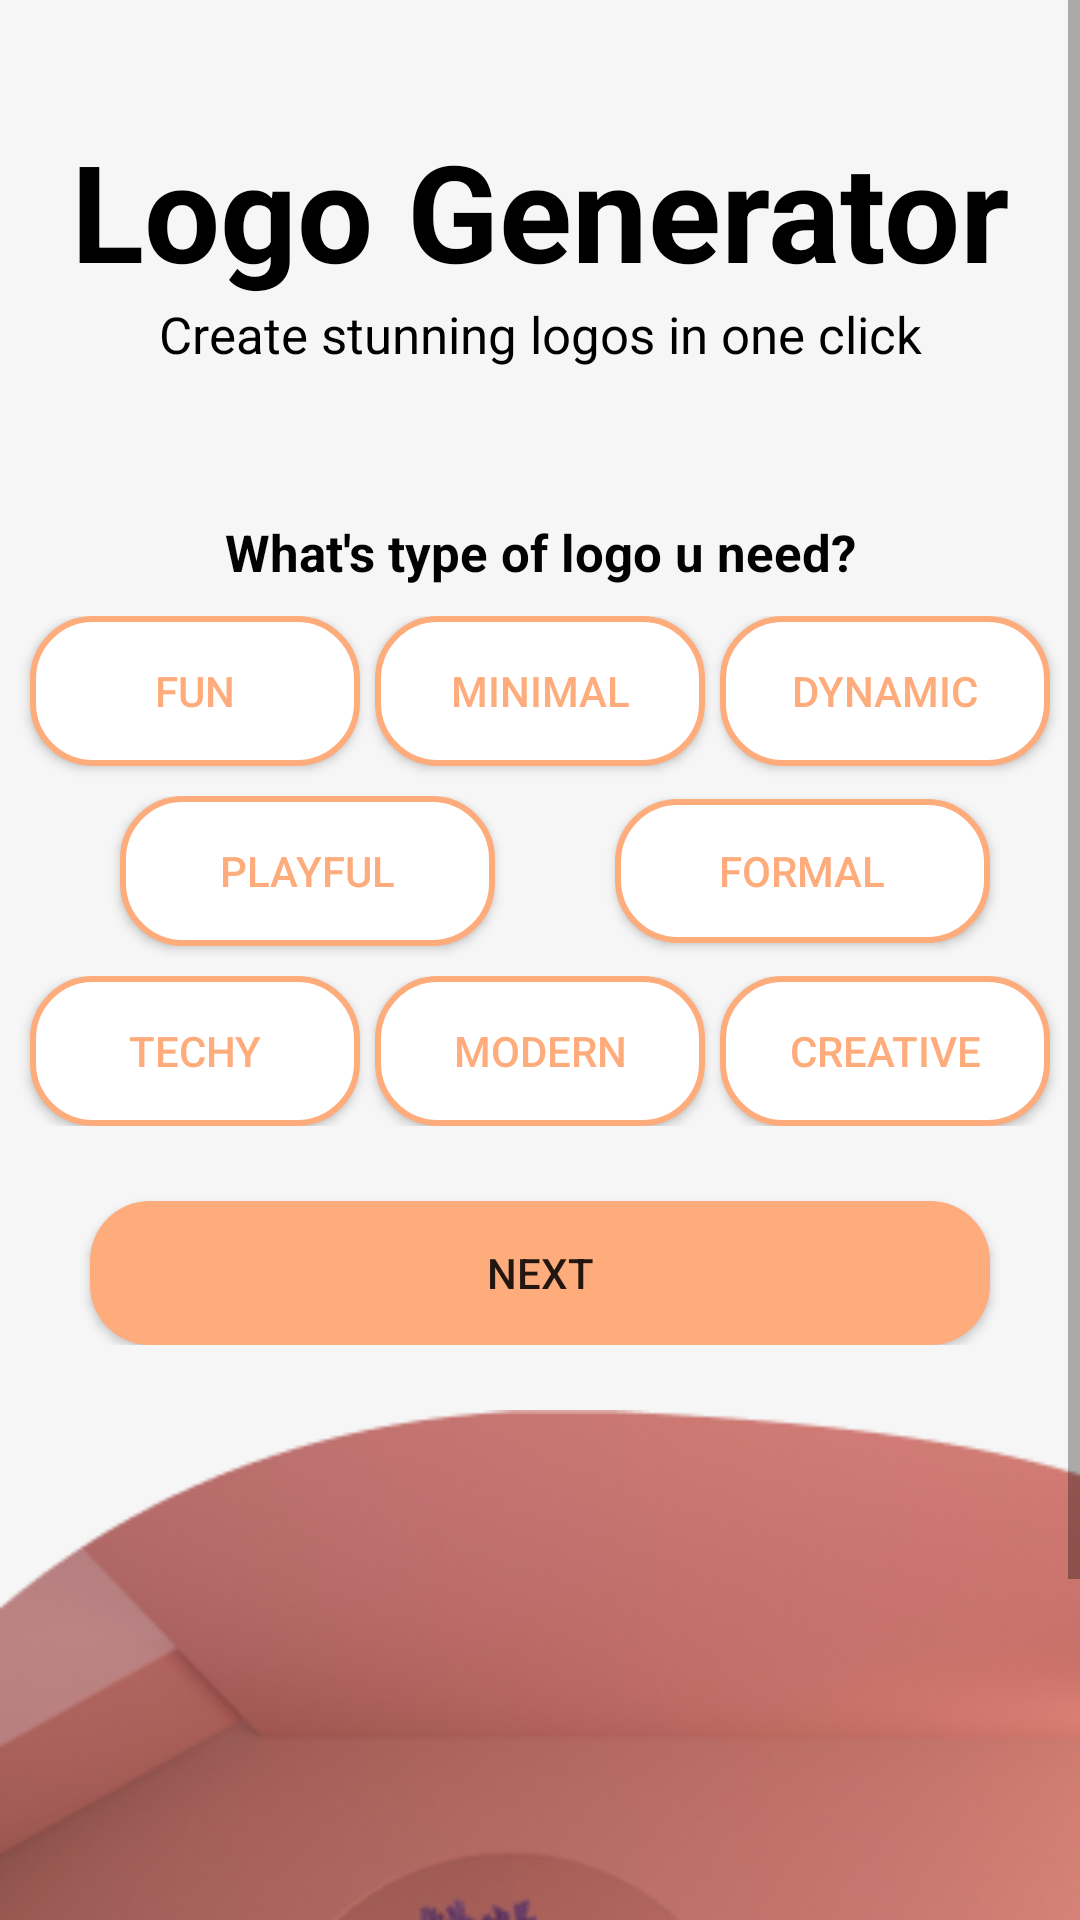

Reconstruct the res/layout file that produces this screen, plus the resources it refers to.
<!-- AndroidManifest.xml: application theme Theme.Project_SEC -->
<!-- res/layout/activity_auto_logo2.xml -->
<?xml version="1.0" encoding="utf-8"?>
<RelativeLayout xmlns:android="http://schemas.android.com/apk/res/android"
    xmlns:app="http://schemas.android.com/apk/res-auto"
    xmlns:tools="http://schemas.android.com/tools"
    android:layout_width="match_parent"
    android:layout_height="match_parent"
    tools:context=".AutoLogo2Activity">

    <RelativeLayout
        android:layout_width="match_parent"
        android:layout_height="match_parent"
        tools:context=".Activity2">

        <LinearLayout
            android:layout_width="match_parent"
            android:layout_height="match_parent"
            android:background="#F6F6F6"
            android:orientation="vertical">

        </LinearLayout>

        <ScrollView
            android:layout_width="match_parent"
            android:layout_height="match_parent">

            <LinearLayout
                android:layout_width="match_parent"
                android:layout_height="wrap_content"
                android:background="#F6F6F6"
                android:orientation="vertical">

                <LinearLayout
                    android:layout_width="match_parent"
                    android:layout_height="match_parent"
                    android:gravity="center"
                    android:orientation="vertical">

                    <TextView
                        android:id="@+id/textView"
                        android:layout_width="match_parent"
                        android:layout_height="wrap_content"
                        android:layout_marginTop="40dp"
                        android:gravity="center"
                        android:text="Logo Generator"
                        android:textColor="#000000"
                        android:textSize="45sp"
                        android:textStyle="bold" />

                    <TextView
                        android:id="@+id/textView2"
                        android:layout_width="match_parent"
                        android:layout_height="wrap_content"
                        android:gravity="center"
                        android:text="Create stunning logos in one click"
                        android:textColor="#000000"
                        android:textSize="17sp" />

                    <TextView
                        android:id="@+id/textView3"
                        android:layout_width="match_parent"
                        android:layout_height="wrap_content"
                        android:layout_marginTop="50dp"
                        android:layout_marginBottom="10dp"
                        android:gravity="center"
                        android:text="What's type of logo u need?"
                        android:textColor="#020202"
                        android:textSize="17sp"
                        android:textStyle="bold" />

                    <LinearLayout
                        android:layout_width="match_parent"
                        android:layout_height="60dp"
                        android:orientation="horizontal">

                        <Button
                            android:id="@+id/button2"
                            android:layout_width="40dp"
                            android:layout_height="50dp"
                            android:layout_marginStart="10dp"
                            android:layout_marginLeft="10dp"
                            android:layout_weight="1"
                            android:background="@drawable/dashboard_image"
                            android:text="Fun"
                            android:textColor="@color/button1color"
                            app:backgroundTint="@null" />

                        <Button
                            android:id="@+id/button3"
                            android:layout_width="40dp"
                            android:layout_height="50dp"
                            android:layout_marginStart="5dp"
                            android:layout_marginLeft="5dp"
                            android:layout_marginEnd="5dp"
                            android:layout_marginRight="5dp"
                            android:layout_weight="1"
                            android:background="@drawable/dashboard_image"
                            android:text="Minimal"
                            android:textColor="@color/button1color"
                            app:backgroundTint="@null" />

                        <Button
                            android:id="@+id/button4"
                            android:layout_width="40dp"
                            android:layout_height="50dp"
                            android:layout_marginEnd="10dp"
                            android:layout_marginRight="10dp"
                            android:layout_weight="1"
                            android:background="@drawable/dashboard_image"
                            android:text="Dynamic"
                            android:textColor="@color/button1color"
                            app:backgroundTint="@null" />
                    </LinearLayout>

                    <LinearLayout
                        android:layout_width="match_parent"
                        android:layout_height="60dp"
                        android:orientation="horizontal">

                        <Button
                            android:id="@+id/button12"
                            android:layout_width="40dp"
                            android:layout_height="50dp"
                            android:layout_marginStart="40dp"
                            android:layout_marginLeft="40dp"
                            android:layout_marginEnd="20dp"
                            android:layout_marginRight="20dp"
                            android:layout_weight="1"
                            android:background="@drawable/dashboard_image"
                            android:text="Playful"
                            android:textColor="@color/button1color"
                            app:backgroundTint="@null" />

                        <Button
                            android:id="@+id/button13"
                            android:layout_width="40dp"
                            android:layout_height="wrap_content"
                            android:layout_marginStart="20dp"
                            android:layout_marginLeft="20dp"
                            android:layout_marginEnd="30dp"
                            android:layout_marginRight="30dp"
                            android:layout_weight="1"
                            android:background="@drawable/dashboard_image"
                            android:text="Formal"
                            android:textColor="@color/button1color"
                            app:backgroundTint="@null" />
                    </LinearLayout>

                    <LinearLayout
                        android:layout_width="match_parent"
                        android:layout_height="match_parent"
                        android:orientation="horizontal">

                        <Button
                            android:id="@+id/button14"
                            android:layout_width="40dp"
                            android:layout_height="50dp"
                            android:layout_marginStart="10dp"
                            android:layout_marginLeft="10dp"
                            android:layout_weight="1"
                            android:background="@drawable/dashboard_image"
                            android:text="Techy"
                            android:textColor="@color/button1color"
                            app:backgroundTint="@null" />

                        <Button
                            android:id="@+id/button15"
                            android:layout_width="40dp"
                            android:layout_height="50dp"
                            android:layout_marginStart="5dp"
                            android:layout_marginLeft="5dp"
                            android:layout_marginEnd="5dp"
                            android:layout_marginRight="5dp"
                            android:layout_weight="1"
                            android:background="@drawable/dashboard_image"
                            android:text="Modern"
                            android:textColor="@color/button1color"
                            app:backgroundTint="@null" />

                        <Button
                            android:id="@+id/button16"
                            android:layout_width="40dp"
                            android:layout_height="50dp"
                            android:layout_marginEnd="10dp"
                            android:layout_marginRight="10dp"
                            android:layout_weight="1"
                            android:background="@drawable/dashboard_image"
                            android:text="Creative"
                            android:textColor="@color/button1color"
                            app:backgroundTint="@null" />
                    </LinearLayout>

                    <Button
                        android:id="@+id/button50"
                        android:layout_width="300dp"
                        android:layout_height="wrap_content"
                        android:layout_marginTop="25dp"
                        android:background="@drawable/button1"
                        android:text="Next"
                        app:backgroundTint="@color/button1color" />

                </LinearLayout>

                <ImageView
                    android:id="@+id/imageView"
                    android:layout_width="420dp"
                    android:layout_height="330dp"
                    app:srcCompat="@drawable/borderimg" />
            </LinearLayout>
        </ScrollView>

    </RelativeLayout>
</RelativeLayout>
<!-- resources referenced by this layout -->
<resources>
  <color name="button1color">#FFAC7D</color>
  <!-- drawable borderimg: png bitmap (drawable, 87120 bytes) -->
  <!-- drawable button1 (drawable) -->
  <?xml version="1.0" encoding="utf-8"?>
  <shape xmlns:android="http://schemas.android.com/apk/res/android">
      <solid android:color="@color/button1color" />
      <stroke android:color="@color/white" />
      <corners android:radius="20dp" />
  
  </shape>
  <!-- drawable dashboard_image (drawable) -->
  <?xml version="1.0" encoding="utf-8"?>
  <shape xmlns:android="http://schemas.android.com/apk/res/android">
  
      <solid android:color="@color/white" />
      <stroke android:width="2dp" android:color="@color/button1color" />
      <corners android:radius="20dp" />
  </shape>
  <style name="Theme.Project_SEC" parent="Theme.MaterialComponents.DayNight.DarkActionBar">
          
          <item name="colorPrimary">@color/purple_500</item>
          <item name="colorPrimaryVariant">@color/purple_700</item>
          <item name="colorOnPrimary">@color/white</item>
          
          <item name="colorSecondary">@color/teal_200</item>
          <item name="colorSecondaryVariant">@color/teal_700</item>
          <item name="colorOnSecondary">@color/black</item>
          
          <item name="android:statusBarColor" tools:targetApi="l">?attr/colorPrimaryVariant</item>
          
      </style>
  <color name="white">#FFFFFFFF</color>
  <color name="purple_500">#FF6200EE</color>
  <color name="purple_700">#FF3700B3</color>
  <color name="teal_200">#FF03DAC5</color>
  <color name="teal_700">#FF018786</color>
  <color name="black">#FF000000</color>
</resources>
